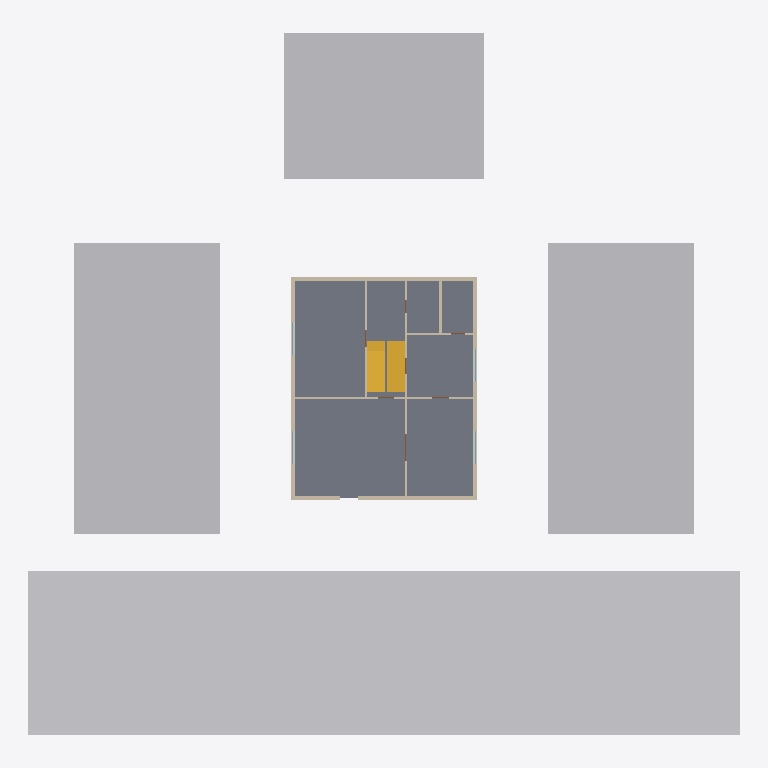
Plan cut of the same IFC building model at storey 'Ground Floor' (level 0.00 m, cut at 1.40 m), seen from above with north up, elements coloured by IFC class: 21 walls (beige), 4 other elements (light grey), 4 windows (light blue), 1 slab (grey), 1 stair (yellow). Cut surfaces are drawn darker.
Extent 39.0 m × 38.5 m × 9.2 m (x, y, z). Storeys (2): Ground Floor at 0.00 m; First Floor at 3.30 m. Elements (73): 42 IfcWall, 14 IfcDoor, 8 IfcWindow, 4 IfcSlab, 3 IfcBuildingElementProxy, 1 IfcCivilElement, 1 IfcStair.

HEADER;
FILE_DESCRIPTION(('ViewDefinition[DesignTransferView]'),'2;1');
FILE_NAME('/dev/null','2026-10-20T09:53:45+05:30',(''),(''),'IfcOpenShell 0.9.0','IfcOpenShell 0.9.0','Nobody');
FILE_SCHEMA(('IFC4'));
ENDSEC;
DATA;
#1=IFCPROJECT('3Y7lQvQYb20eQLsyFZ7OVn',$,'Demo — two-storey bungalow',$,$,$,$,(#10,#15),#5);
#17=IFCSITE('3W2dNXtZr59RNUc6L5mAha',$,'Site',$,$,#40,#21,$,$,(18,27,55,800000),(73,53,45,600000),0.0,$,$);
#22=IFCBUILDING('2V1W3N9EbAYRB6vzblJQju',$,'Demo — two-storey bungalow',$,$,$,$,$,$,$,$,$);
#123=IFCBUILDINGSTOREY('3VPEPjWoXCM8Z2GGEygu7A',$,'Ground Floor',$,$,#134,$,$,$,0.0);
#138=IFCBUILDINGSTOREY('1fs9hflCDCfu2zUGtGs4qd',$,'First Floor',$,$,#148,$,$,$,3.3);
#51=IFCCIVILELEMENT('0ESi1z3kzBfwPiS5oPFI10',$,'Road along e1',$,'Road',#57,#68,$);
#72=IFCBUILDINGELEMENTPROXY('3iAGsZ4bbBXBdh4ziO7Nwv',$,'Neighbouring building (e2)',$,'Context',#77,#88,$,$);
#106=IFCBUILDINGELEMENTPROXY('3wojPVK$f8HBOGP0jKwEUD',$,'Neighbouring building (e4)',$,'Context',#111,#122,$,$);
#448=IFCSLAB('0S_MsXwBr0cgwpZUgfhhvH',$,'Ground slab',$,$,#454,#465,$,.FLOOR.);
#89=IFCBUILDINGELEMENTPROXY('2Z0aDh1wHAvgFYSaAUlDb$',$,'Neighbouring building (e3)',$,'Context',#94,#105,$,$);
#2285=IFCSTAIR('3sM97r961288UeFYvS_L8F',$,'ST1',$,$,$,$,$,$);
#541=IFCWALL('34gtnwlr99VhC11RWC0WFU',$,'L0-W3',$,$,#546,#557,$,.SOLIDWALL.);
#581=IFCWALL('3cWJmSnUPDrfpc3tYbcdR2',$,'L0-W5',$,$,#586,#597,$,.SOLIDWALL.);
#681=IFCWALL('2keSjxnqLCU9MeL0O6uLqW',$,'L0-W10',$,$,#686,#697,$,.SOLIDWALL.);
#561=IFCWALL('2o9QV8pVXCtxHXsHTk3C1W',$,'L0-W4',$,$,#566,#577,$,.SOLIDWALL.);
#521=IFCWALL('3mzpzN3Sb0DBVzyXYiOzq6',$,'L0-W2',$,$,#526,#537,$,.SOLIDWALL.);
#661=IFCWALL('3XCa$_ARz9BPTYsP7qgMs2',$,'L0-W9',$,$,#666,#677,$,.SOLIDWALL.);
#861=IFCWALL('2yPZX5CDb8QhzcnBYE60ze',$,'L0-W19',$,$,#866,#877,$,.SOLIDWALL.);
#901=IFCWALL('0nNaFOGoXAMgwym5ZavLdu',$,'L0-W21',$,$,#906,#917,$,.SOLIDWALL.);
#621=IFCWALL('3UgOAzgLr8SOO1$ZNM$s5c',$,'L0-W7',$,$,#626,#637,$,.PARTITIONING.);
#641=IFCWALL('0cXwZp5kHA9ei$$ASMgv$y',$,'L0-W8',$,$,#646,#657,$,.SOLIDWALL.);
#841=IFCWALL('0WRH1LCU98wA8AYqmnCMDZ',$,'L0-W18',$,$,#846,#857,$,.PARTITIONING.);
#501=IFCWALL('0PuR2K9kX9ChRmFoYWcqPz',$,'L0-W1',$,$,#506,#517,$,.PARTITIONING.);
#701=IFCWALL('1F8r7OJ9jE3AEL$KVbrCjU',$,'L0-W11',$,$,#706,#717,$,.PARTITIONING.);
#801=IFCWALL('33KducEy9BwxWnYyXDRkH6',$,'L0-W16',$,$,#806,#817,$,.SOLIDWALL.);
#881=IFCWALL('1PxxtcwK10cAIyA5lM3wex',$,'L0-W20',$,$,#886,#897,$,.SOLIDWALL.);
#721=IFCWALL('124wsPWtPE7eJl2qgjDKlU',$,'L0-W12',$,$,#726,#737,$,.PARTITIONING.);
#741=IFCWALL('1wnh9DYUT1meuRJVFjvcyY',$,'L0-W13',$,$,#746,#757,$,.PARTITIONING.);
#781=IFCWALL('2XzHa23yXCCuPZaUjm7clY',$,'L0-W15',$,$,#786,#797,$,.PARTITIONING.);
#761=IFCWALL('3xBfavdtf1h9SxDPQwuC4V',$,'L0-W14',$,$,#766,#777,$,.PARTITIONING.);
#601=IFCWALL('3Sih4jHLH4$v0ASKl1w1Jc',$,'L0-W6',$,$,#606,#617,$,.PARTITIONING.);
#821=IFCWALL('2x110P0Pb5nukXbgYl7H22',$,'L0-W17',$,$,#826,#837,$,.PARTITIONING.);
#1296=IFCWINDOW('2Nn$Whk7rBaBV$Eze3ZGvP',$,'G-LIV-WIN',$,$,#1301,#1312,$,1.2,1.8,$,$,$);
#1337=IFCWINDOW('28uipLM5H2Oxf$1tyd8Hg3',$,'G-DIN-WIN',$,$,#1342,#1353,$,1.2,1.8,$,$,$);
#1378=IFCWINDOW('0lU1Wkg5P7bhttIDOHA7is',$,'G-BR-WIN',$,$,#1383,#1394,$,1.2,1.8,$,$,$);
#1419=IFCWINDOW('1ojVL1jj97mPG0hiYdESra',$,'G-KIT-WIN',$,$,#1424,#1435,$,1.2,1.8,$,$,$);
ENDSEC;
